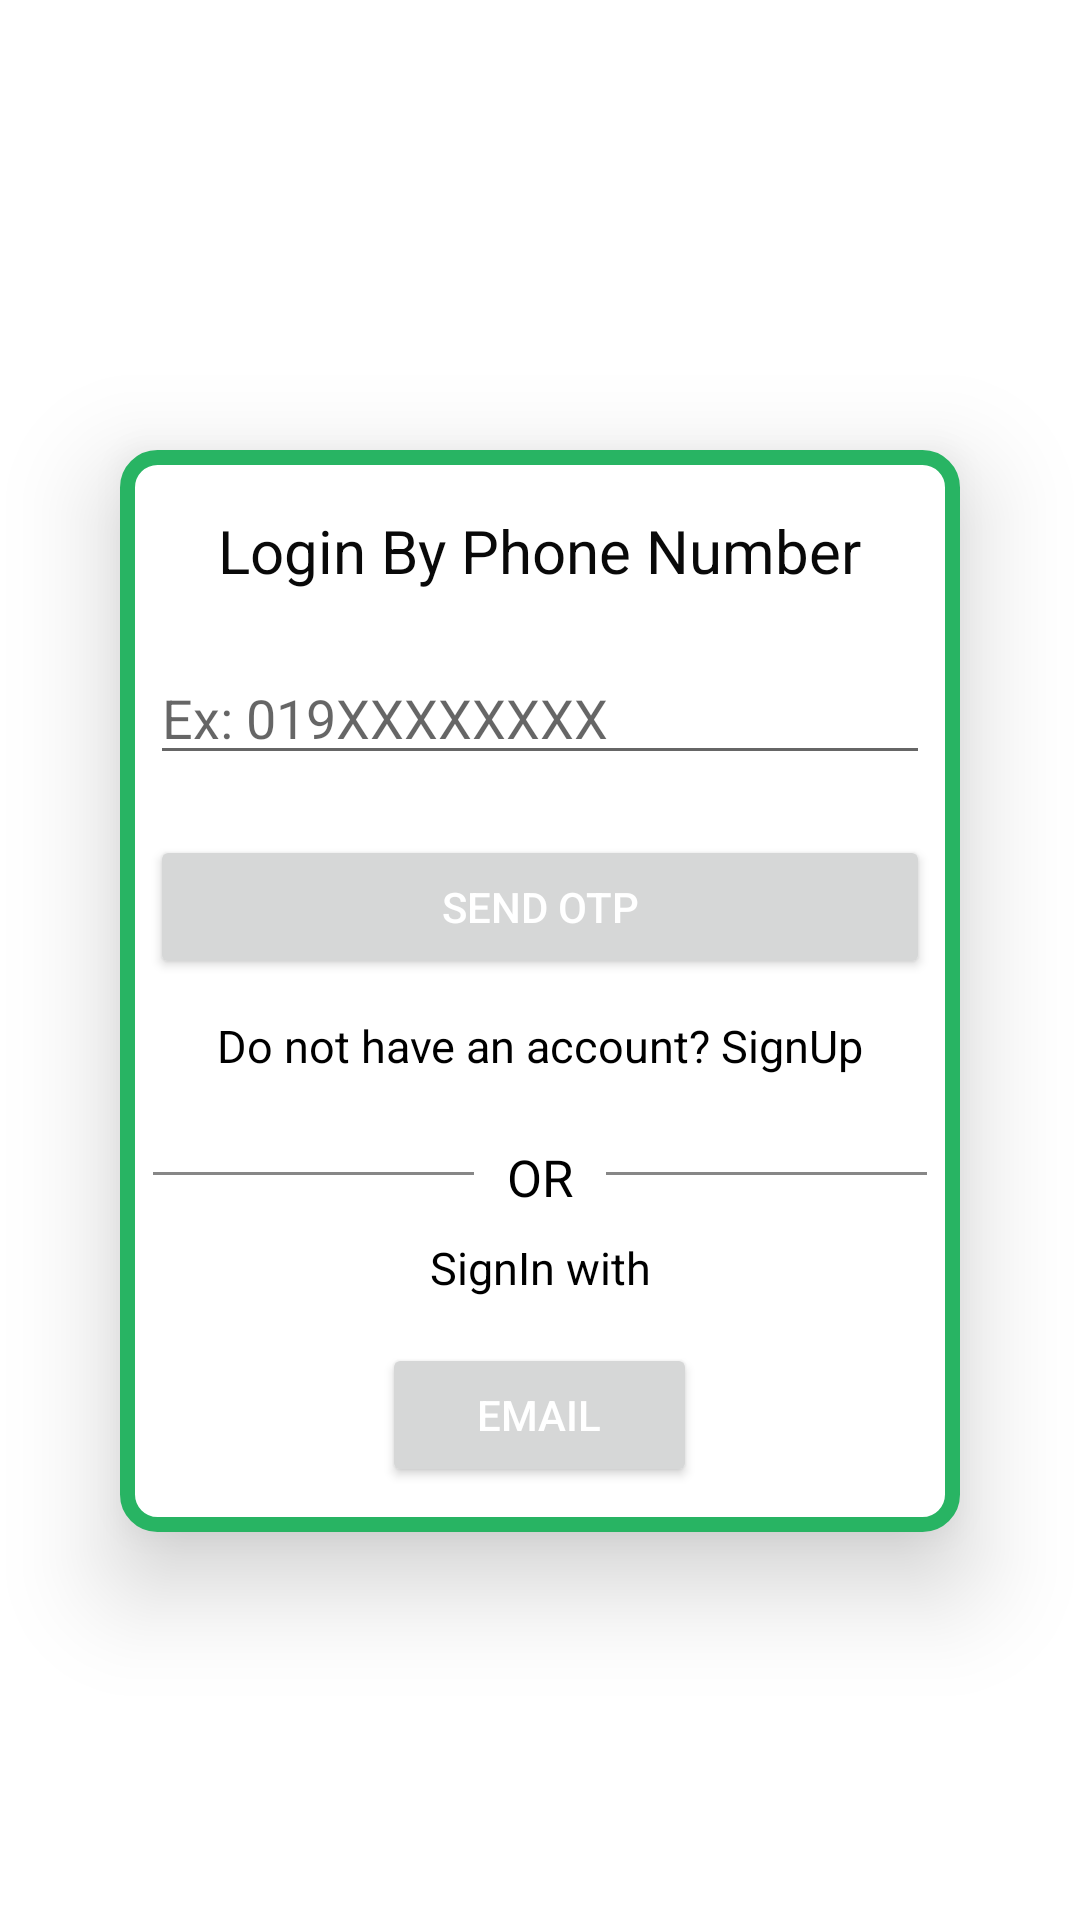

Layout XML and referenced resources for this Android screen:
<!-- AndroidManifest.xml: application theme Theme.Catering -->
<!-- res/layout/activity_login_by_phone.xml -->
<?xml version="1.0" encoding="utf-8"?>
<LinearLayout xmlns:android="http://schemas.android.com/apk/res/android"
    xmlns:app="http://schemas.android.com/apk/res-auto"
    xmlns:tools="http://schemas.android.com/tools"
    android:layout_width="match_parent"
    android:orientation="vertical"
    android:layout_height="match_parent"
    tools:context=".Registration.LoginByPhoneActivity">

    <LinearLayout
        android:layout_width="280dp"
        android:elevation="20dp"
        android:layout_height="wrap_content"
        android:layout_gravity="center"
        android:layout_marginTop="150dp"
        android:background="@drawable/background_shape"
        android:orientation="vertical">

        <TextView
            android:layout_width="wrap_content"
            android:layout_height="wrap_content"
            android:text="Login By Phone Number"
            android:layout_gravity="center"
            android:textSize="20sp"
            android:textColor="#090909"
            android:layout_marginTop="20dp"/>

        <LinearLayout
            android:layout_width="match_parent"
            android:layout_height="wrap_content"
            android:layout_marginTop="20dp"
            android:orientation="horizontal">

            <EditText
                android:id="@+id/et_phoneNO"
                android:layout_width="match_parent"
                android:layout_height="wrap_content"
                android:layout_marginLeft="10dp"
                android:hint="Ex: 019XXXXXXXX"
                android:layout_marginRight="10dp"
                android:inputType="number" />
        </LinearLayout>


        <Button
            android:id="@+id/btn_send_otp"
            android:layout_width="match_parent"
            android:layout_height="wrap_content"
            android:layout_marginLeft="10dp"
            android:layout_marginRight="10dp"
            android:layout_marginTop="20dp"
            android:text="send otp"
            android:textColor="@color/white" />

        <TextView
            android:id="@+id/txt_signup"
            android:layout_width="match_parent"
            android:layout_height="wrap_content"
            android:layout_marginTop="12dp"
            android:text="Do not have an account? SignUp"
            android:textAlignment="center"
            android:textColor="@color/black"
            android:textSize="15dp" />

        <LinearLayout
            android:layout_width="wrap_content"
            android:layout_height="wrap_content"
            android:layout_marginTop="12dp"
            android:layout_gravity="center_horizontal"
            android:orientation="horizontal">

            <TableRow
                android:id="@+id/hr"
                android:layout_marginTop="20dp"
                android:layout_width="107dp"
                android:layout_height="1dp"
                android:background="#878787"/>

            <TextView
                android:id="@+id/OR"
                android:layout_width="44dp"
                android:layout_height="wrap_content"
                android:layout_marginTop="7dp"
                android:text="OR"
                android:layout_gravity="center"
                android:textAlignment="center"
                android:textColor="@color/black"
                android:textSize="17dp" />

            <TableRow
                android:id="@+id/dr"
                android:layout_marginTop="20dp"
                android:layout_width="107dp"
                android:layout_height="1dp"
                android:background="#878787"/>

        </LinearLayout>
        <TextView
            android:layout_width="match_parent"
            android:layout_height="wrap_content"
            android:layout_marginTop="12dp"
            android:text="SignIn with"
            android:textAlignment="center"
            android:textColor="@color/black"
            android:textSize="15dp" />

        <Button
            android:id="@+id/btn_email_signup"
            android:layout_width="105dp"
            android:layout_height="wrap_content"
            android:layout_gravity="center"
            android:layout_marginTop="15dp"
            android:layout_marginBottom="15dp"
            android:text="Email"
            android:textColor="@color/white" />

    </LinearLayout>


</LinearLayout>
<!-- resources referenced by this layout -->
<resources>
  <color name="black">#FF000000</color>
  <color name="white">#FFFFFFFF</color>
  <!-- drawable background_shape (drawable) -->
  <?xml version="1.0" encoding="utf-8"?>
  <shape xmlns:android="http://schemas.android.com/apk/res/android">
  
      <solid android:color="@color/white" />
      <stroke
          android:width="5dp"
          android:color="@color/green_light" />
      <corners android:radius="10dp"
          />
      <padding
          android:bottom="0dp"
          android:left="0dp"
          android:right="0dp"
          android:top="0dp" />
  </shape>
  <style name="Theme.Catering" parent="Theme.MaterialComponents.DayNight.NoActionBar">
          
          <item name="colorPrimary">@color/green_light</item>
          <item name="colorPrimaryVariant">@color/green_light_varient</item>
          <item name="colorOnPrimary">@color/white</item>
          
          <item name="colorSecondary">@color/orange_light</item>
          <item name="colorSecondaryVariant">@color/teal_700</item>
          <item name="colorOnSecondary">@color/black</item>
          
          <item name="android:statusBarColor" tools:targetApi="l">?attr/colorPrimaryVariant</item>
          
      </style>
  <color name="green_light">#28B463</color>
  <color name="green_light_varient">#239B56</color>
  <color name="orange_light">#FF5733</color>
  <color name="teal_700">#FF018786</color>
</resources>
